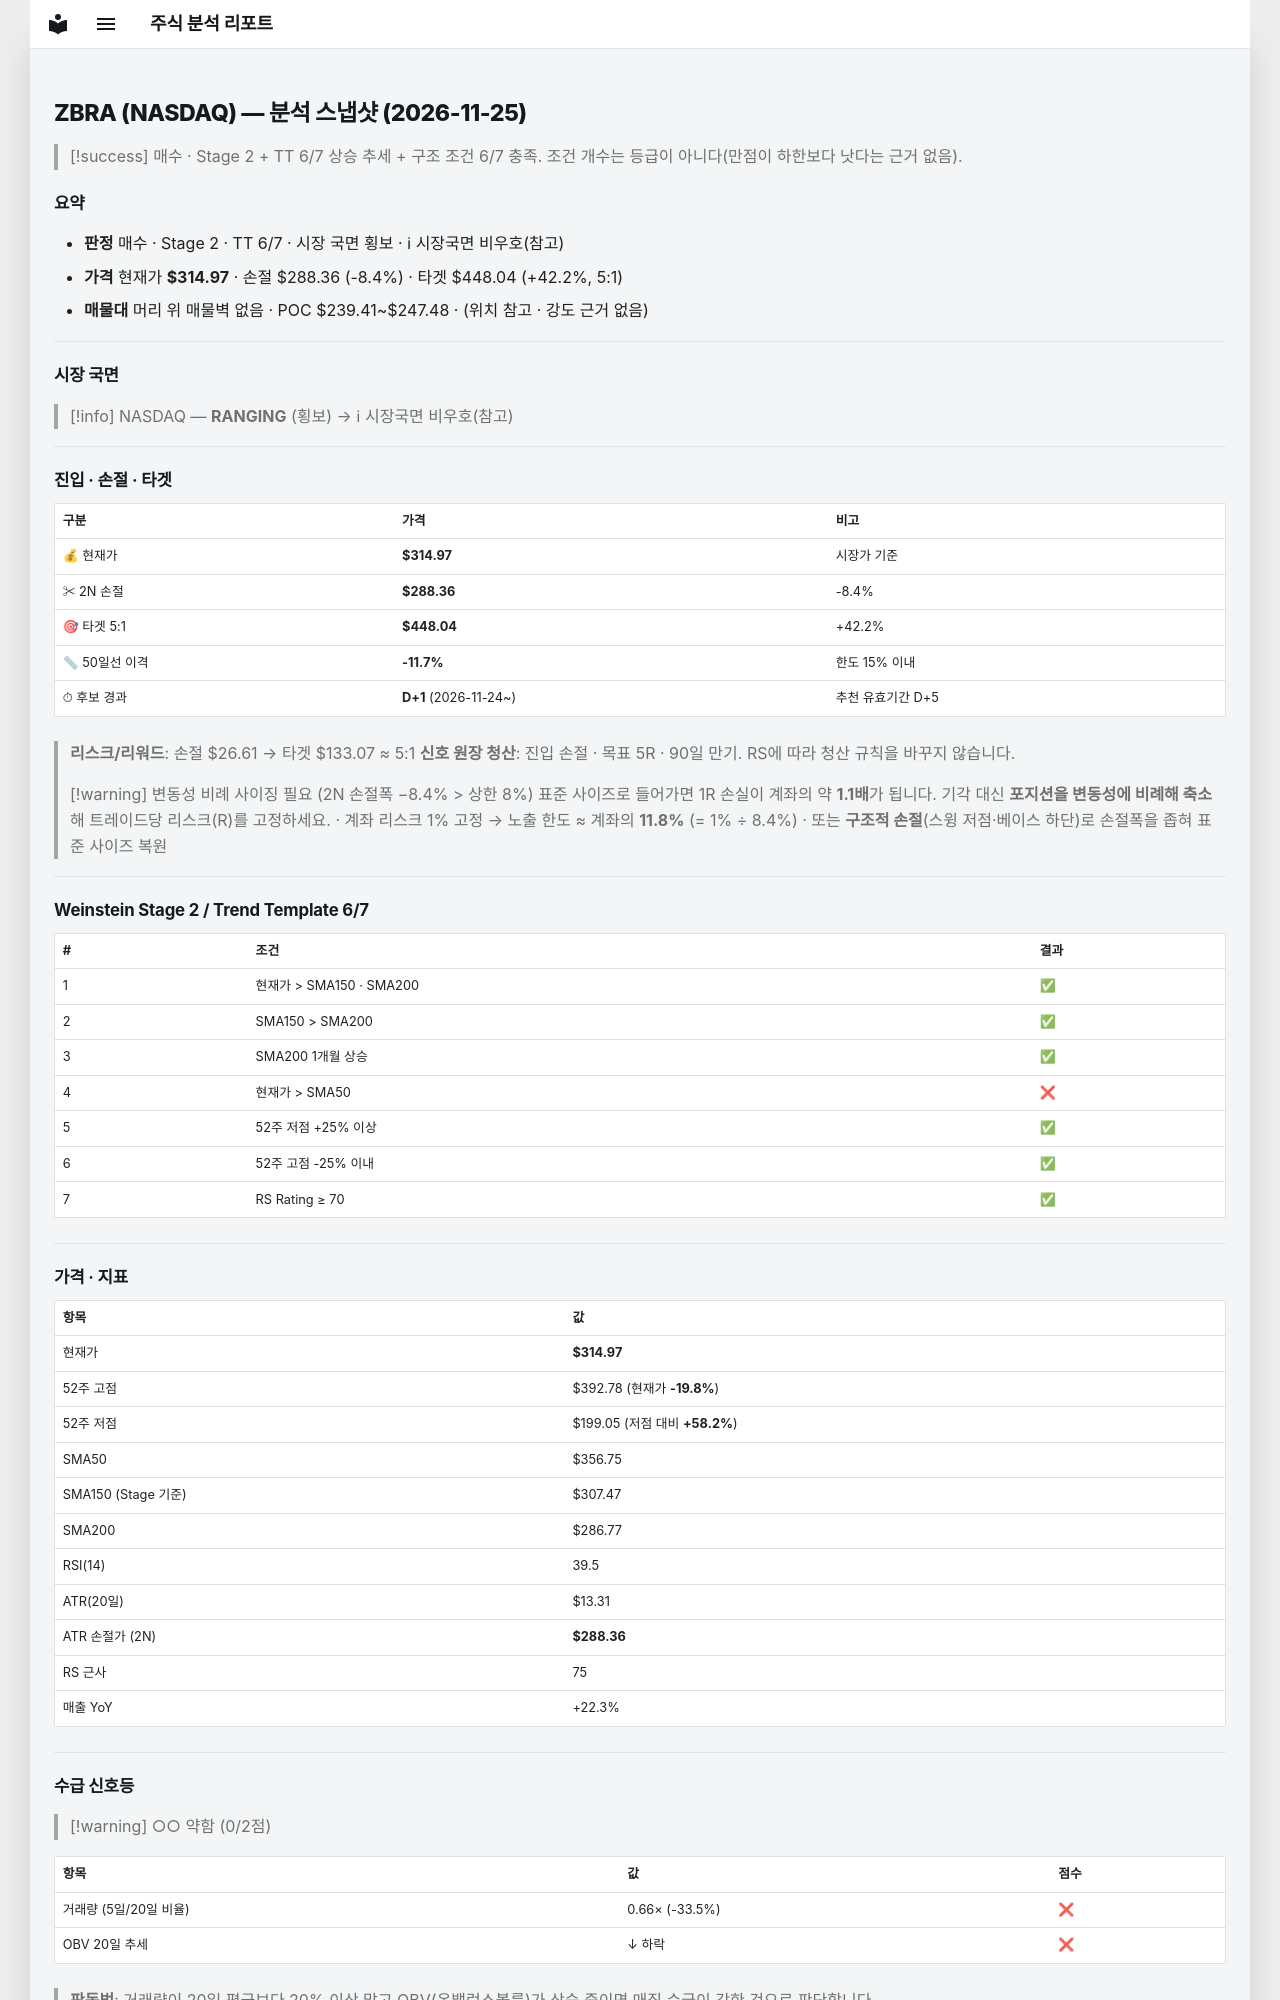

repository: soloandco/stock-reports · page: snapshots/ZBRA-2026-11-25/index.html · generator: mkdocs

---
type: analysis-snapshot
title: ZBRA 분석 스냅샷
ticker: ZBRA
market: NASDAQ
created: 2026-11-25
updated: 2026-11-25
bar-date: 2026-11-24
verdict: 매수관찰
real-rr: 2.68
sma50-gap-pct: -11.7
candidate-days: 1
candidate-since: 2026-11-24
weekly-position: 저항대아래
weekly-overhead-price: 386.23
weekly-overhead-pct: 22.6
stage: 2
trend-template-score: 6
tt-max: 7
ma-set: sma-50-150-200
price: 314.9700012207031
stop-price: 288.3564571303212
market-regime: RANGING
supply-demand-score: 0/2
supply-demand-label: 약함
status: tracking
tags:
  - stock-agent
  - watchlist
  - ZBRA
  - analysis
related:
  - "[[analysis-template]]"
---

# ZBRA (NASDAQ) — 분석 스냅샷 (2026-11-25)

> [!success] 매수 · Stage 2 + TT 6/7
> 상승 추세 + 구조 조건 6/7 충족. 조건 개수는 등급이 아니다(만점이 하한보다 낫다는 근거 없음).

## 요약

- **판정** 매수 · Stage 2 · TT 6/7 · 시장 국면 횡보 · ℹ 시장국면 비우호(참고)
- **가격** 현재가 **$314.97** · 손절 $288.36 (-8.4%) · 타겟 $448.04 (+42.2%, 5:1)
- **매물대** 머리 위 매물벽 없음 · POC $239.41~$247.48 · (위치 참고 · 강도 근거 없음)

---

## 시장 국면

> [!info] NASDAQ — **RANGING** (횡보) → ℹ 시장국면 비우호(참고)

---

## 진입 · 손절 · 타겟

| 구분 | 가격 | 비고 |
|------|------|------|
| 💰 현재가 | **$314.97** | 시장가 기준 |
| ✂ 2N 손절 | **$288.36** | -8.4% |
| 🎯 타겟 5:1 | **$448.04** | +42.2% |
| 📏 50일선 이격 | **-11.7%** | 한도 15% 이내 |
| ⏱ 후보 경과 | **D+1** (2026-11-24~) | 추천 유효기간 D+5 |

> **리스크/리워드**: 손절 $26.61 → 타겟 $133.07 ≈ 5:1
> **신호 원장 청산**: 진입 손절 · 목표 5R · 90일 만기. RS에 따라 청산 규칙을 바꾸지 않습니다.

> [!warning] 변동성 비례 사이징 필요 (2N 손절폭 −8.4% > 상한 8%)
> 표준 사이즈로 들어가면 1R 손실이 계좌의 약 **1.1배**가 됩니다. 기각 대신 **포지션을 변동성에 비례해 축소**해 트레이드당 리스크(R)를 고정하세요.
> · 계좌 리스크 1% 고정 → 노출 한도 ≈ 계좌의 **11.8%** (= 1% ÷ 8.4%)
> · 또는 **구조적 손절**(스윙 저점·베이스 하단)로 손절폭을 좁혀 표준 사이즈 복원

---

## Weinstein Stage 2 / Trend Template 6/7

| # | 조건 | 결과 |
|---|------|------|
| 1 | 현재가 > SMA150 · SMA200 | ✅ |
| 2 | SMA150 > SMA200 | ✅ |
| 3 | SMA200 1개월 상승 | ✅ |
| 4 | 현재가 > SMA50 | ❌ |
| 5 | 52주 저점 +25% 이상 | ✅ |
| 6 | 52주 고점 -25% 이내 | ✅ |
| 7 | RS Rating ≥ 70 | ✅ |

---

## 가격 · 지표

| 항목 | 값 |
|------|---|
| 현재가 | **$314.97** |
| 52주 고점 | $392.78 (현재가 **-19.8%**) |
| 52주 저점 | $199.05 (저점 대비 **+58.2%**) |
| SMA50 | $356.75 |
| SMA150 (Stage 기준) | $307.47 |
| SMA200 | $286.77 |
| RSI(14) | 39.5 |
| ATR(20일) | $13.31 |
| ATR 손절가 (2N) | **$288.36** |
| RS 근사 | 75 |
| 매출 YoY | +22.3% |

---
## 수급 신호등

> [!warning] ○○ 약함 (0/2점)

| 항목 | 값 | 점수 |
|------|------|------|
| 거래량 (5일/20일 비율) | 0.66× (-33.5%) | ❌ |
| OBV 20일 추세 | ↓ 하락 | ❌ |

> **판독법**: 거래량이 20일 평균보다 20% 이상 많고 OBV(온밸런스볼륨)가 상승 중이면 매집 수급이 강한 것으로 판단합니다.

---
